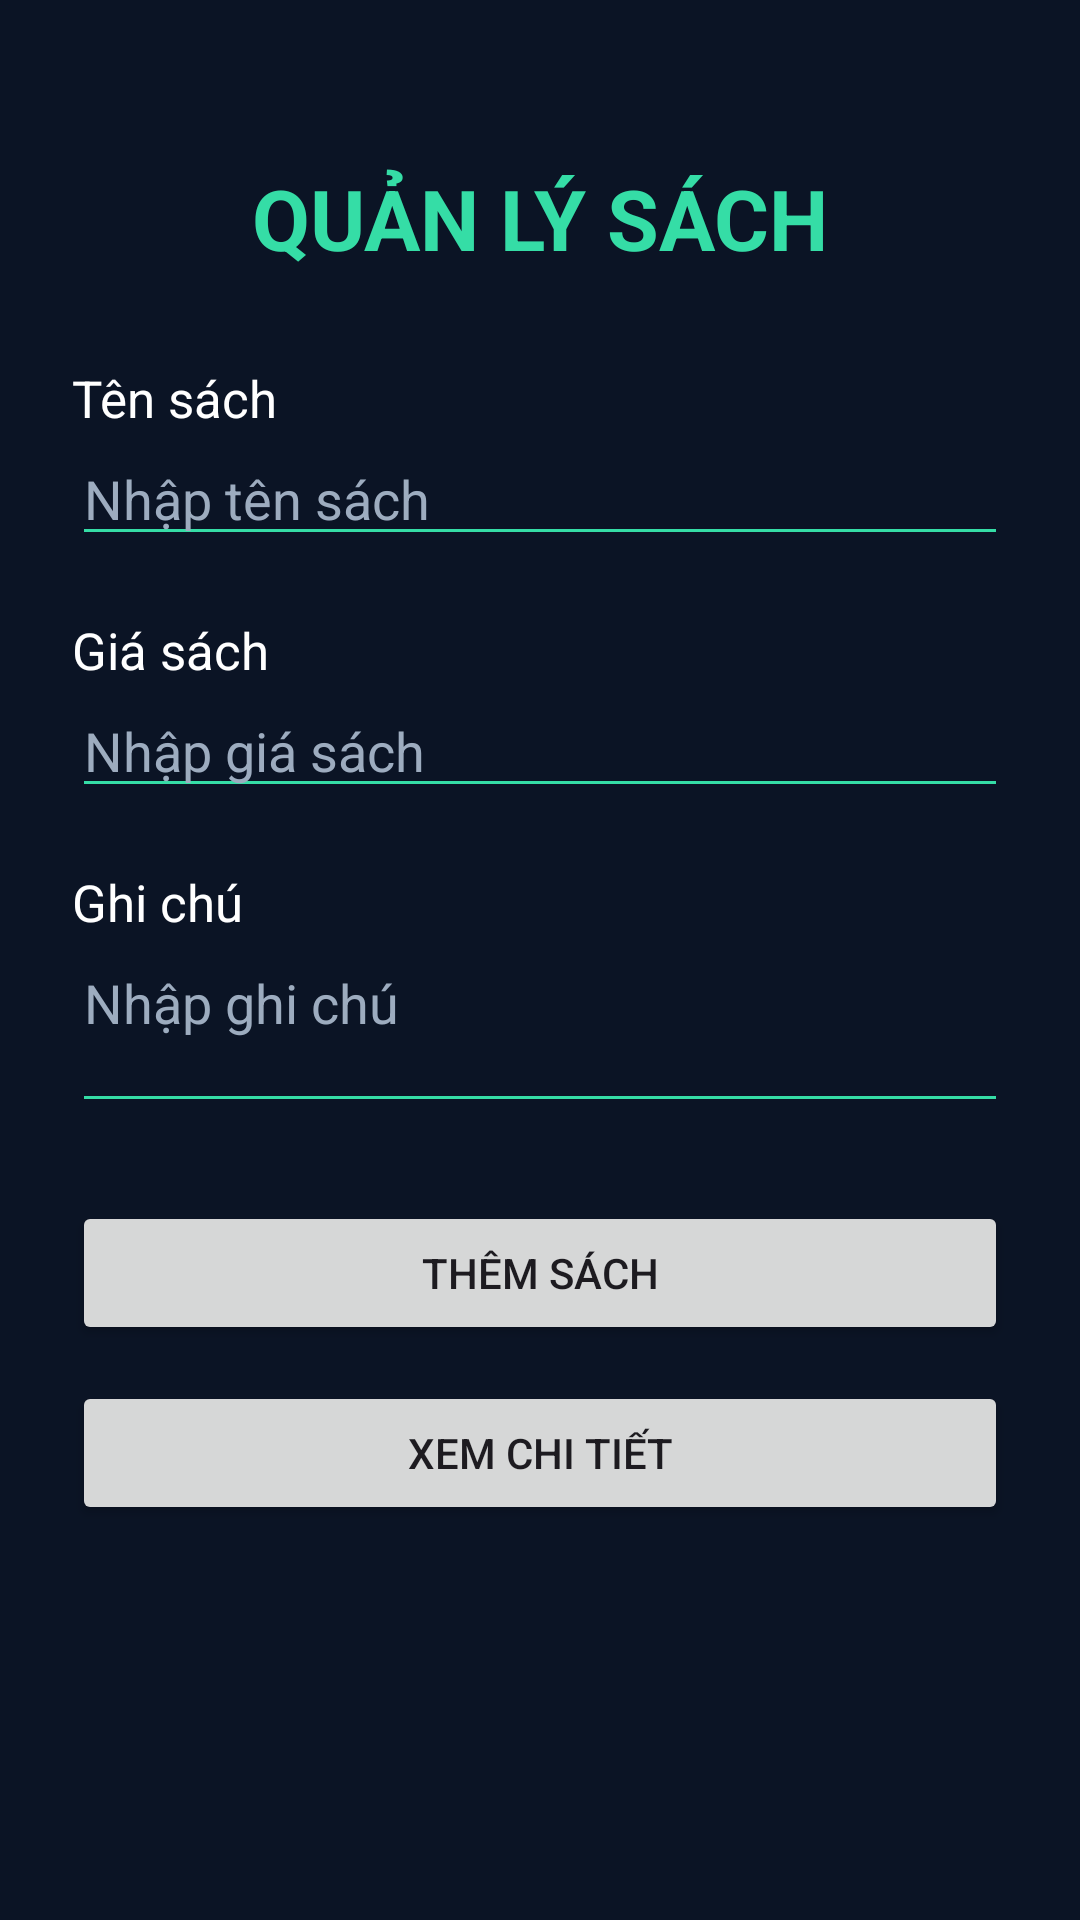

This screen was rendered from an Android layout file. Write that file and the resources it references.
<!-- AndroidManifest.xml: application theme Theme.KTGK_001_QuanLySach -->
<!-- res/layout/activity_main.xml -->
<?xml version="1.0" encoding="utf-8"?>
<ScrollView xmlns:android="http://schemas.android.com/apk/res/android"
    android:layout_width="match_parent"
    android:layout_height="match_parent"
    android:background="#0B1425"
    android:fillViewport="true">

    <LinearLayout
        android:layout_width="match_parent"
        android:layout_height="wrap_content"
        android:orientation="vertical"
        android:padding="24dp">

        <TextView
            android:layout_width="match_parent"
            android:layout_height="wrap_content"
            android:text="QUẢN LÝ SÁCH"
            android:textColor="#35DDA6"
            android:textSize="28sp"
            android:textStyle="bold"
            android:gravity="center"
            android:layout_marginTop="30dp"
            android:layout_marginBottom="30dp"/>

        <TextView
            android:layout_width="wrap_content"
            android:layout_height="wrap_content"
            android:text="Tên sách"
            android:textSize="17sp"
            android:textColor="#FFFFFF"/>

        <EditText
            android:id="@+id/edtTenSach"
            android:layout_width="match_parent"
            android:layout_height="wrap_content"
            android:hint="Nhập tên sách"
            android:inputType="text"
            android:textColor="#FFFFFF"
            android:textColorHint="#9DACBF"
            android:backgroundTint="#35DDA6"
            android:layout_marginBottom="20dp"/>

        <TextView
            android:layout_width="wrap_content"
            android:layout_height="wrap_content"
            android:text="Giá sách"
            android:textSize="17sp"
            android:textColor="#FFFFFF"/>

        <EditText
            android:id="@+id/edtGiaSach"
            android:layout_width="match_parent"
            android:layout_height="wrap_content"
            android:hint="Nhập giá sách"
            android:inputType="numberDecimal|numberSigned"
            android:textColor="#FFFFFF"
            android:textColorHint="#9DACBF"
            android:backgroundTint="#35DDA6"
            android:layout_marginBottom="20dp"/>

        <TextView
            android:layout_width="wrap_content"
            android:layout_height="wrap_content"
            android:text="Ghi chú"
            android:textSize="17sp"
            android:textColor="#FFFFFF"/>

        <EditText
            android:id="@+id/edtGhiChu"
            android:layout_width="match_parent"
            android:layout_height="wrap_content"
            android:hint="Nhập ghi chú"
            android:inputType="textMultiLine"
            android:minLines="2"
            android:gravity="top"
            android:textColor="#FFFFFF"
            android:textColorHint="#9DACBF"
            android:backgroundTint="#35DDA6"
            android:layout_marginBottom="26dp"/>

        <Button
            android:id="@+id/btnThemSach"
            android:layout_width="match_parent"
            android:layout_height="wrap_content"
            android:text="THÊM SÁCH"
            android:layout_marginBottom="12dp"/>

        <Button
            android:id="@+id/btnXemChiTiet"
            android:layout_width="match_parent"
            android:layout_height="wrap_content"
            android:text="XEM CHI TIẾT"/>

    </LinearLayout>
</ScrollView>
<!-- resources referenced by this layout -->
<resources>
  <style name="Theme.KTGK_001_QuanLySach" parent="Base.Theme.KTGK_001_QuanLySach" />
  <style name="Base.Theme.KTGK_001_QuanLySach" parent="Theme.Material3.DayNight.NoActionBar">
          
          
      </style>
</resources>
